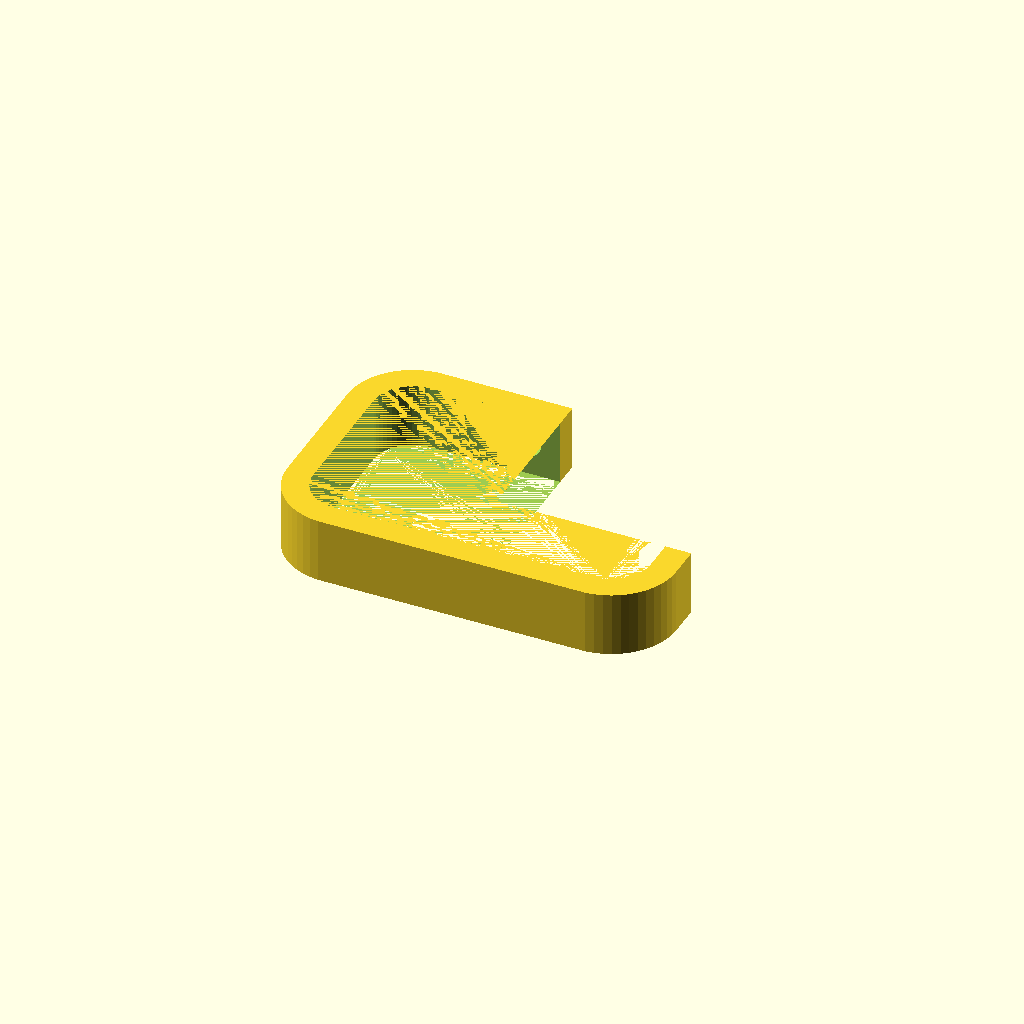
Cell 1: the model at its default parameters.
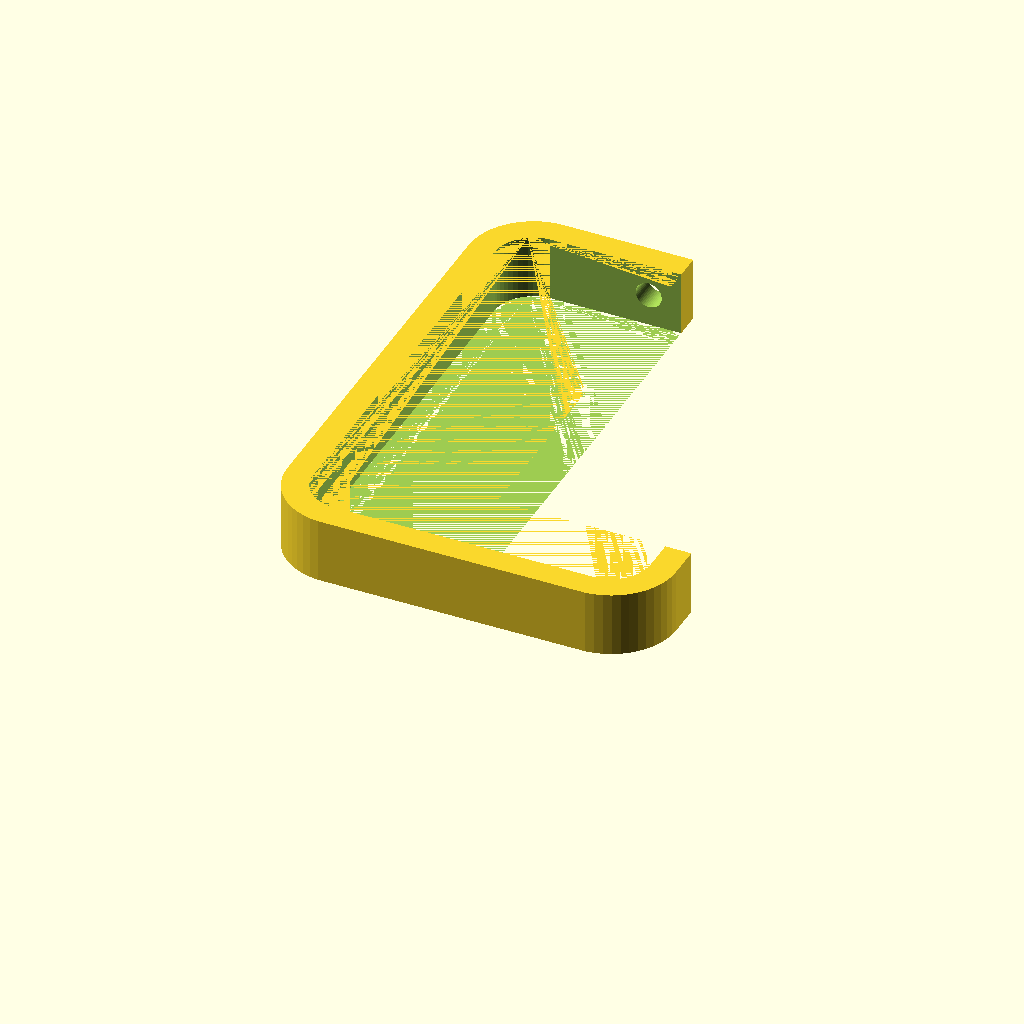
Cell 2 — Heigth set to 80, the other parameters unchanged.
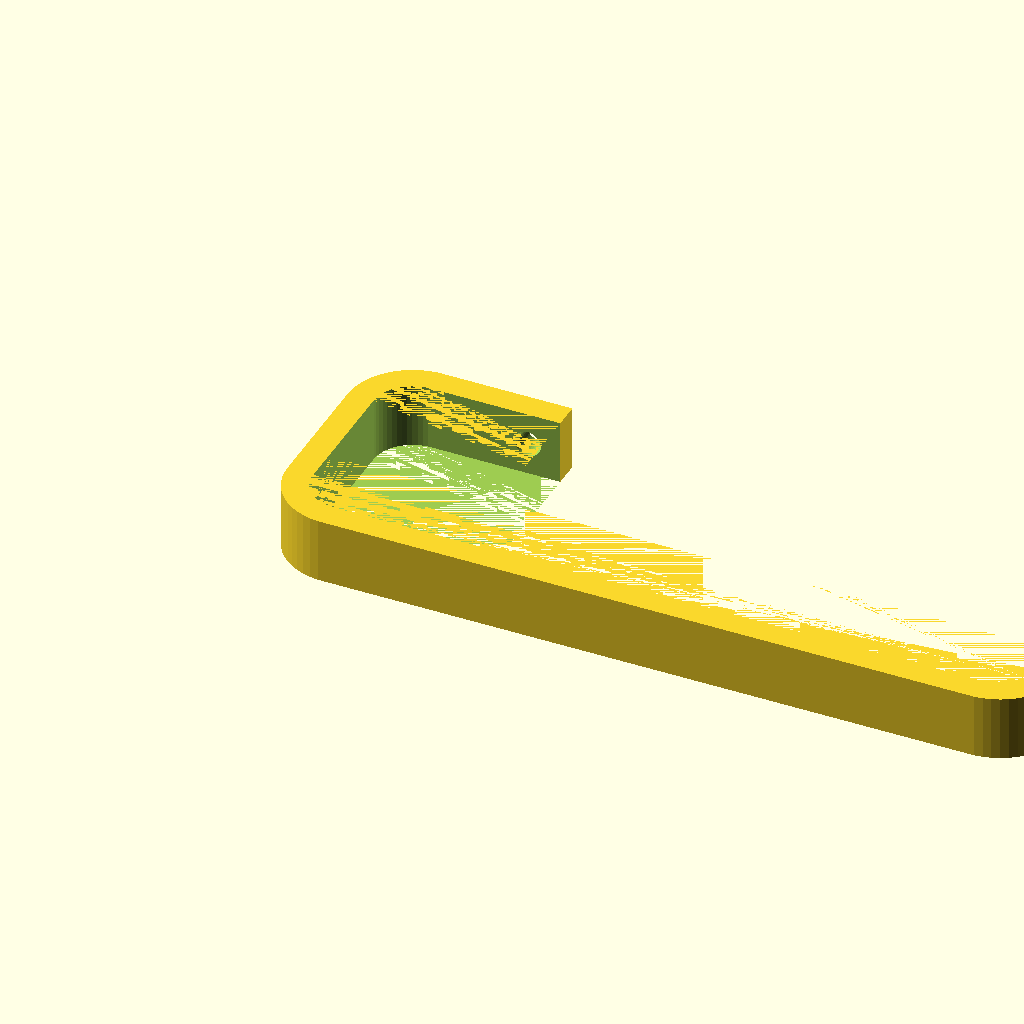
Cell 3: Width = 120 (everything else at default).
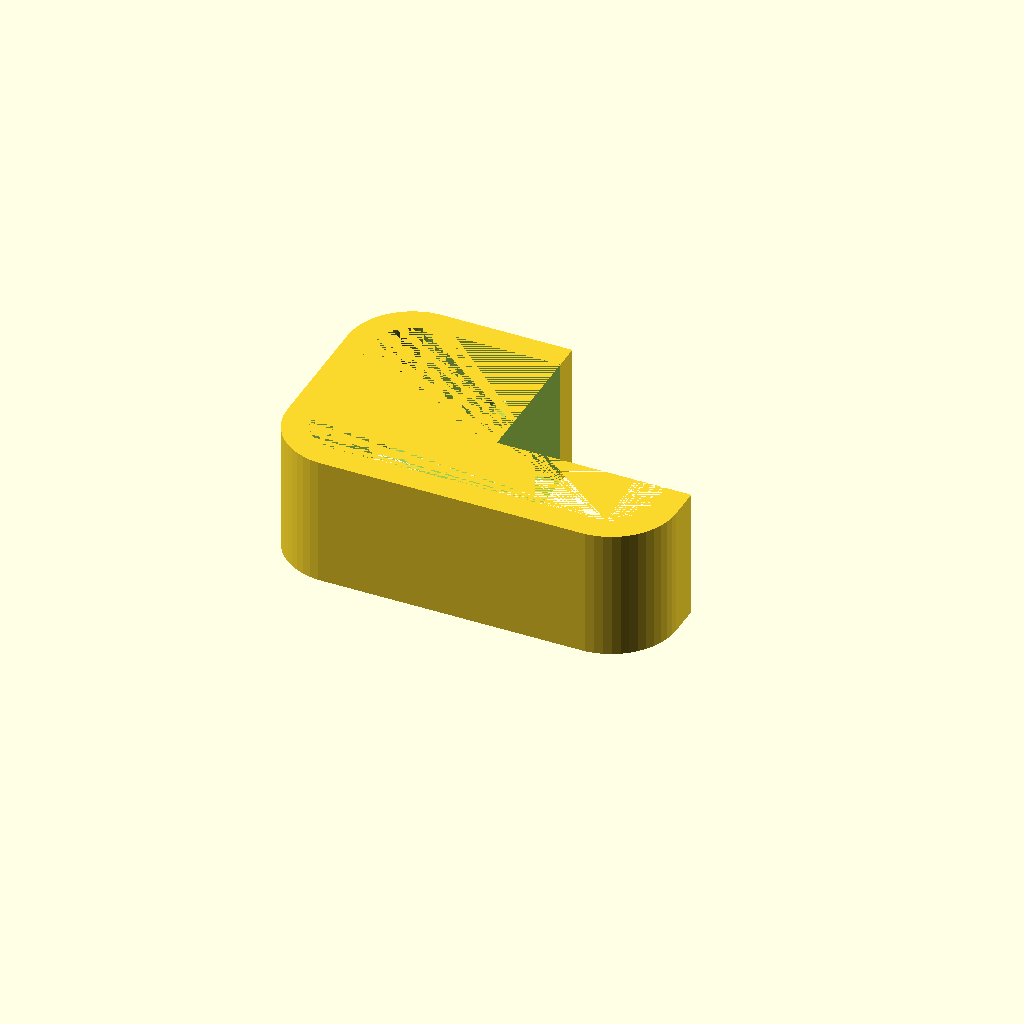
Cell 4: the same model with Depth = 20.
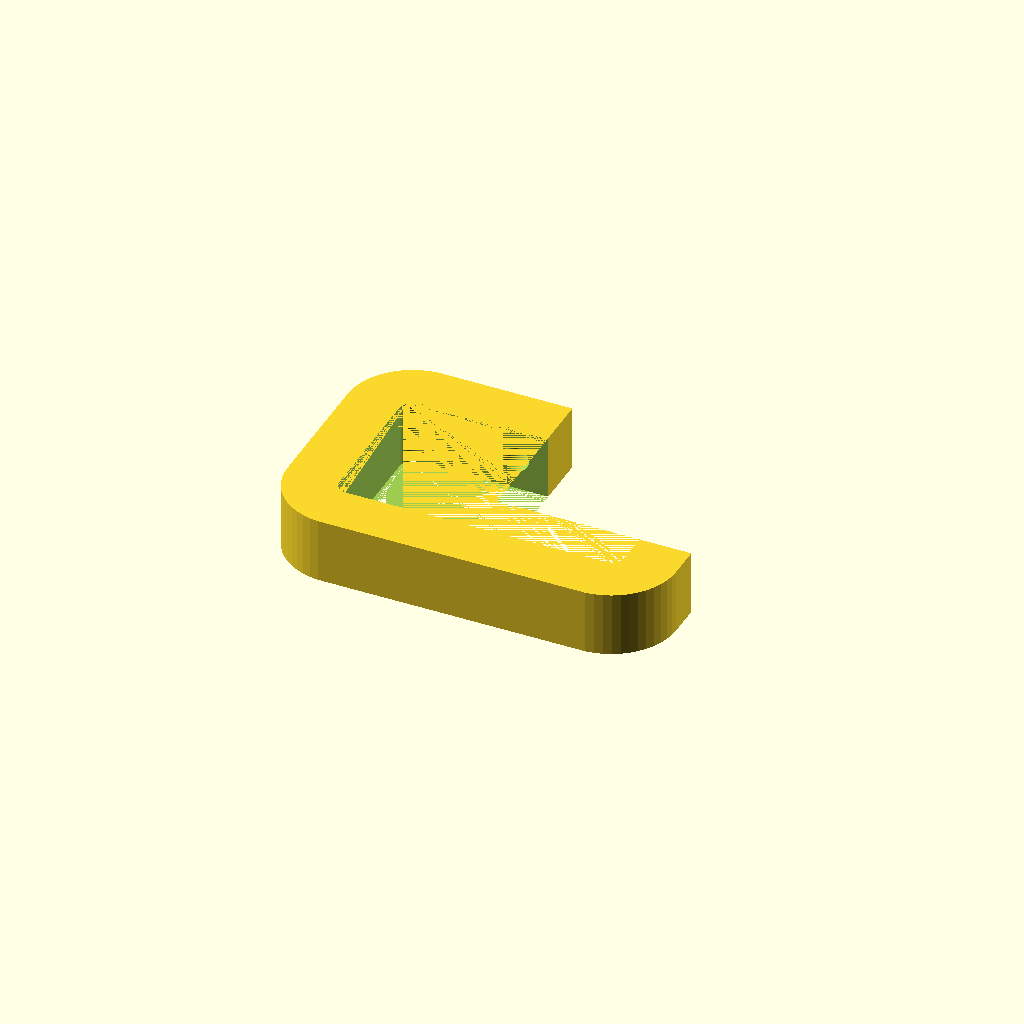
Cell 5: the same model with Thickness = 8.
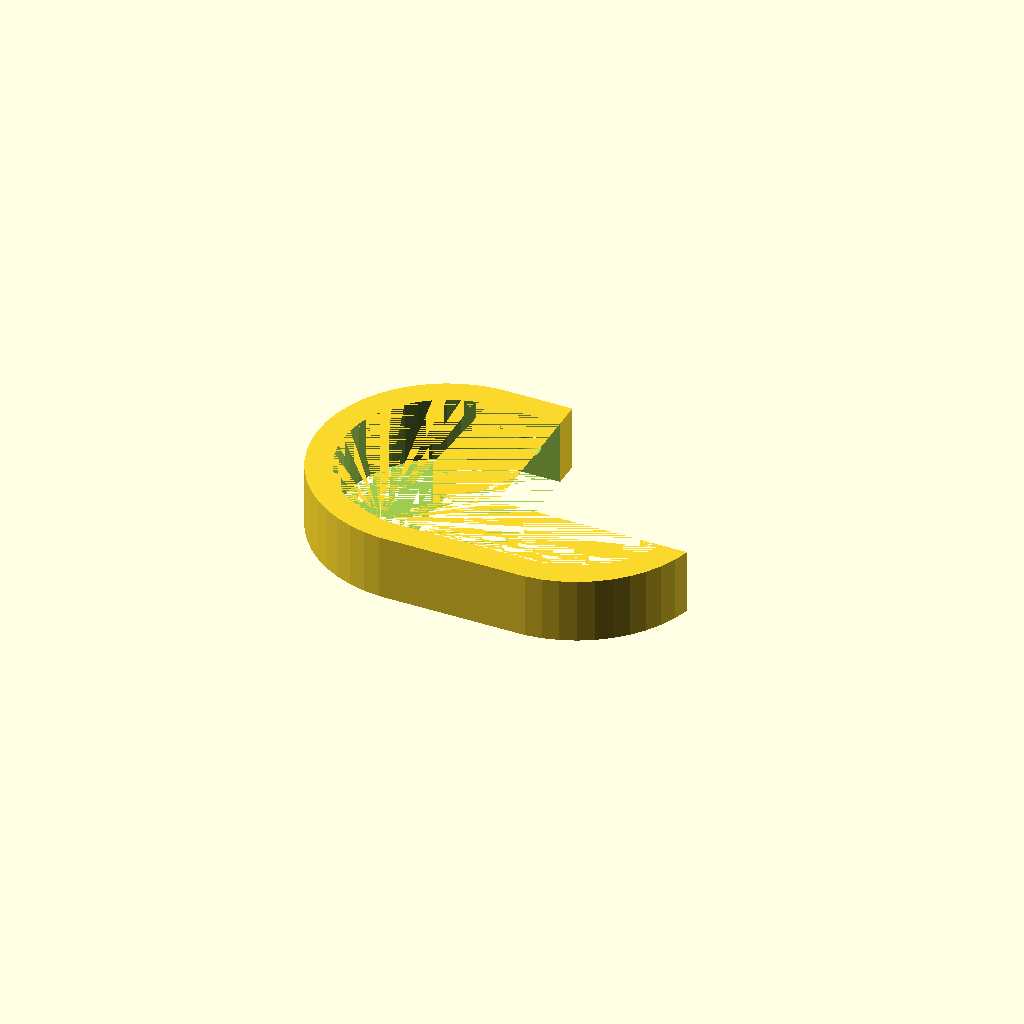
Cell 6 — Radius set to 20, the other parameters unchanged.
One fixed orthographic camera (rotation 55°, 0°, 25°; colour scheme Cornfield) for every cell.
OpenSCAD source file inputs/thingiverse/files/thing-2221563/files/Undershelf-Hook.scad:
//
Heigth=40;
Width=60;
Depth=10;
Thickness=4;
Radius=10;
//
Mount_Width=30;
Tip_Heigth=15;
//
Hole_Diameter=4;
//
Overall_Quality=50;



difference(){
    intersection(){
        union(){
            cube([Width,Tip_Heigth,Depth],center=false);
            cube([Mount_Width,Heigth,Depth],center=false);
        }
           difference(){
                hull(){
                    translate([Radius,Radius,0])cylinder(r=Radius,h=Depth,$fn=Overall_Quality,center=false);
                    translate([Width-Radius,Radius,0])cylinder(r=Radius,h=Depth,$fn=Overall_Quality,center=false);
                    translate([Radius,Heigth-Radius,0])cylinder(r=Radius,h=Depth,$fn=Overall_Quality,center=false);
                    translate([Width-Radius,Heigth-Radius,0])cylinder(r=Radius,h=Depth,$fn=Overall_Quality,center=false);
        }
                hull(){
                    translate([Radius,Radius,0])cylinder(r=Radius-Thickness,h=Depth,$fn=Overall_Quality,center=false);
                    translate([Width-Radius,Radius,0])cylinder(r=Radius-Thickness,h=Depth,$fn=Overall_Quality,center=false);
                    translate([Radius,Heigth-Radius,0])cylinder(r=Radius-Thickness,h=Depth,$fn=Overall_Quality,center=false);
                    translate([Width-Radius,Heigth-Radius,0])cylinder(r=Radius-Thickness,h=Depth,$fn=Overall_Quality,center=false);
        }
    }
    }
    translate([Mount_Width-Depth/2,Heigth,Depth/2])rotate([90,0,0])cylinder(r=Hole_Diameter/2,h=4*Thickness,$fn=Overall_Quality,center=true);
}
Customizer parameters (derived from the source; name, type, default, range or options):
Heigth: number, default 40
Width: number, default 60
Depth: number, default 10
Thickness: number, default 4
Radius: number, default 10
Mount_Width: number, default 30
Tip_Heigth: number, default 15
Hole_Diameter: number, default 4
Overall_Quality: number, default 50
